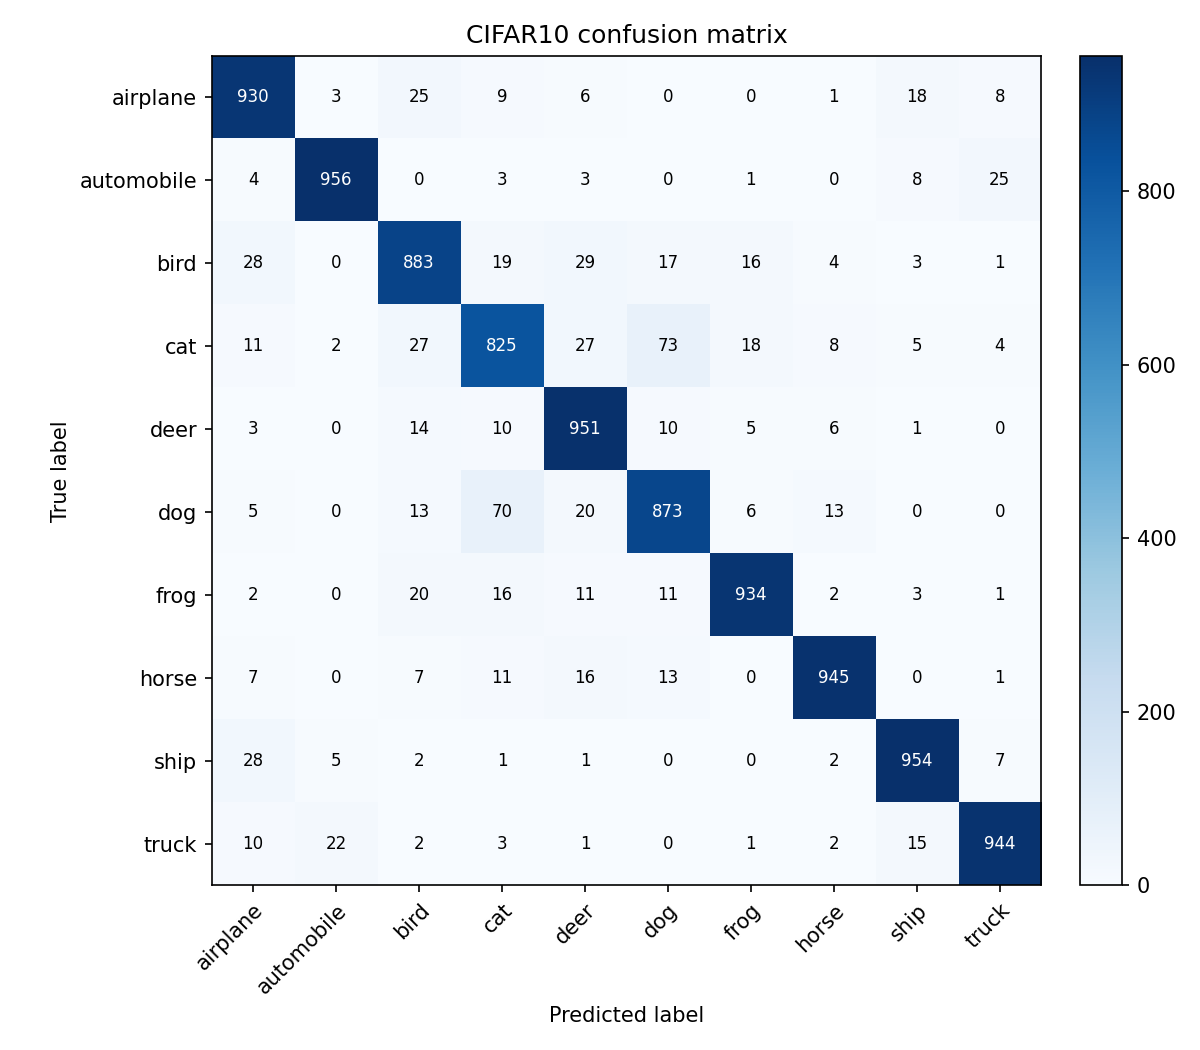

The table this chart was drawn from, first rows:
true\pred, airplane, automobile, bird, cat, deer, dog, frog, horse, ship, truck
airplane, 930, 3, 25, 9, 6, 0, 0, 1, 18, 8
automobile, 4, 956, 0, 3, 3, 0, 1, 0, 8, 25
bird, 28, 0, 883, 19, 29, 17, 16, 4, 3, 1
cat, 11, 2, 27, 825, 27, 73, 18, 8, 5, 4
deer, 3, 0, 14, 10, 951, 10, 5, 6, 1, 0
dog, 5, 0, 13, 70, 20, 873, 6, 13, 0, 0
frog, 2, 0, 20, 16, 11, 11, 934, 2, 3, 1
horse, 7, 0, 7, 11, 16, 13, 0, 945, 0, 1
ship, 28, 5, 2, 1, 1, 0, 0, 2, 954, 7
truck, 10, 22, 2, 3, 1, 0, 1, 2, 15, 944
